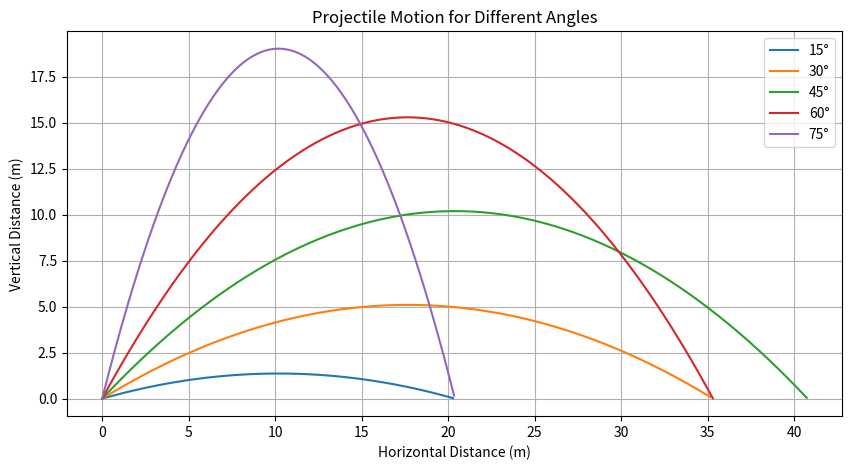
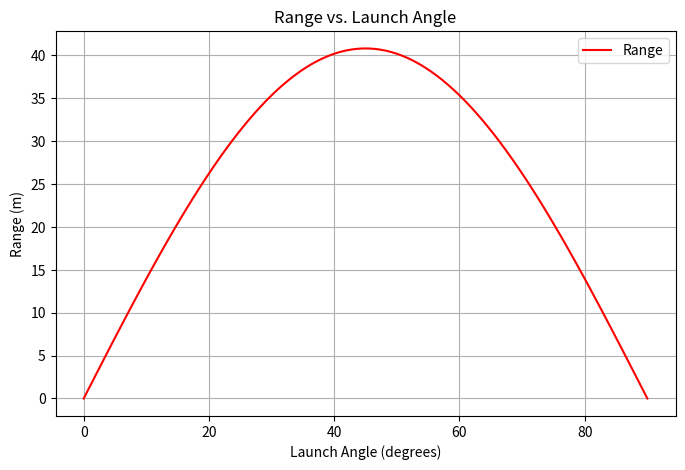

Here is the Python script that generated these plots, in order:
import numpy as np
import matplotlib.pyplot as plt

def projectile_motion(v0, theta, g=9.81, time_resolution=0.01):
    """Simulates projectile motion given initial velocity and angle."""
    theta_rad = np.radians(theta)
    
    # Time of flight
    T = (2 * v0 * np.sin(theta_rad)) / g
    
    # Time array
    t = np.arange(0, T, time_resolution)
    
    # Equations of motion
    x = v0 * np.cos(theta_rad) * t
    y = v0 * np.sin(theta_rad) * t - 0.5 * g * t**2
    
    return x, y, T

def plot_projectile_motion(v0, theta_values, g=9.81):
    """Plots projectile trajectories for different launch angles."""
    plt.figure(figsize=(10, 5))
    
    for theta in theta_values:
        x, y, _ = projectile_motion(v0, theta, g)
        plt.plot(x, y, label=f"{theta}°")
    
    plt.xlabel("Horizontal Distance (m)")
    plt.ylabel("Vertical Distance (m)")
    plt.title("Projectile Motion for Different Angles")
    plt.legend()
    plt.grid()
    plt.show()

def plot_range_vs_angle(v0, g=9.81):
    """Plots the range as a function of launch angle."""
    angles = np.linspace(0, 90, 100)
    ranges = (v0**2 * np.sin(2 * np.radians(angles))) / g
    
    plt.figure(figsize=(8, 5))
    plt.plot(angles, ranges, 'r-', label="Range")
    plt.xlabel("Launch Angle (degrees)")
    plt.ylabel("Range (m)")
    plt.title("Range vs. Launch Angle")
    plt.legend()
    plt.grid()
    plt.show()

# Example Usage
initial_velocity = 20  # m/s
theta_values = [15, 30, 45, 60, 75]  # Different angles
plot_projectile_motion(initial_velocity, theta_values)
plot_range_vs_angle(initial_velocity)
plt.show()
